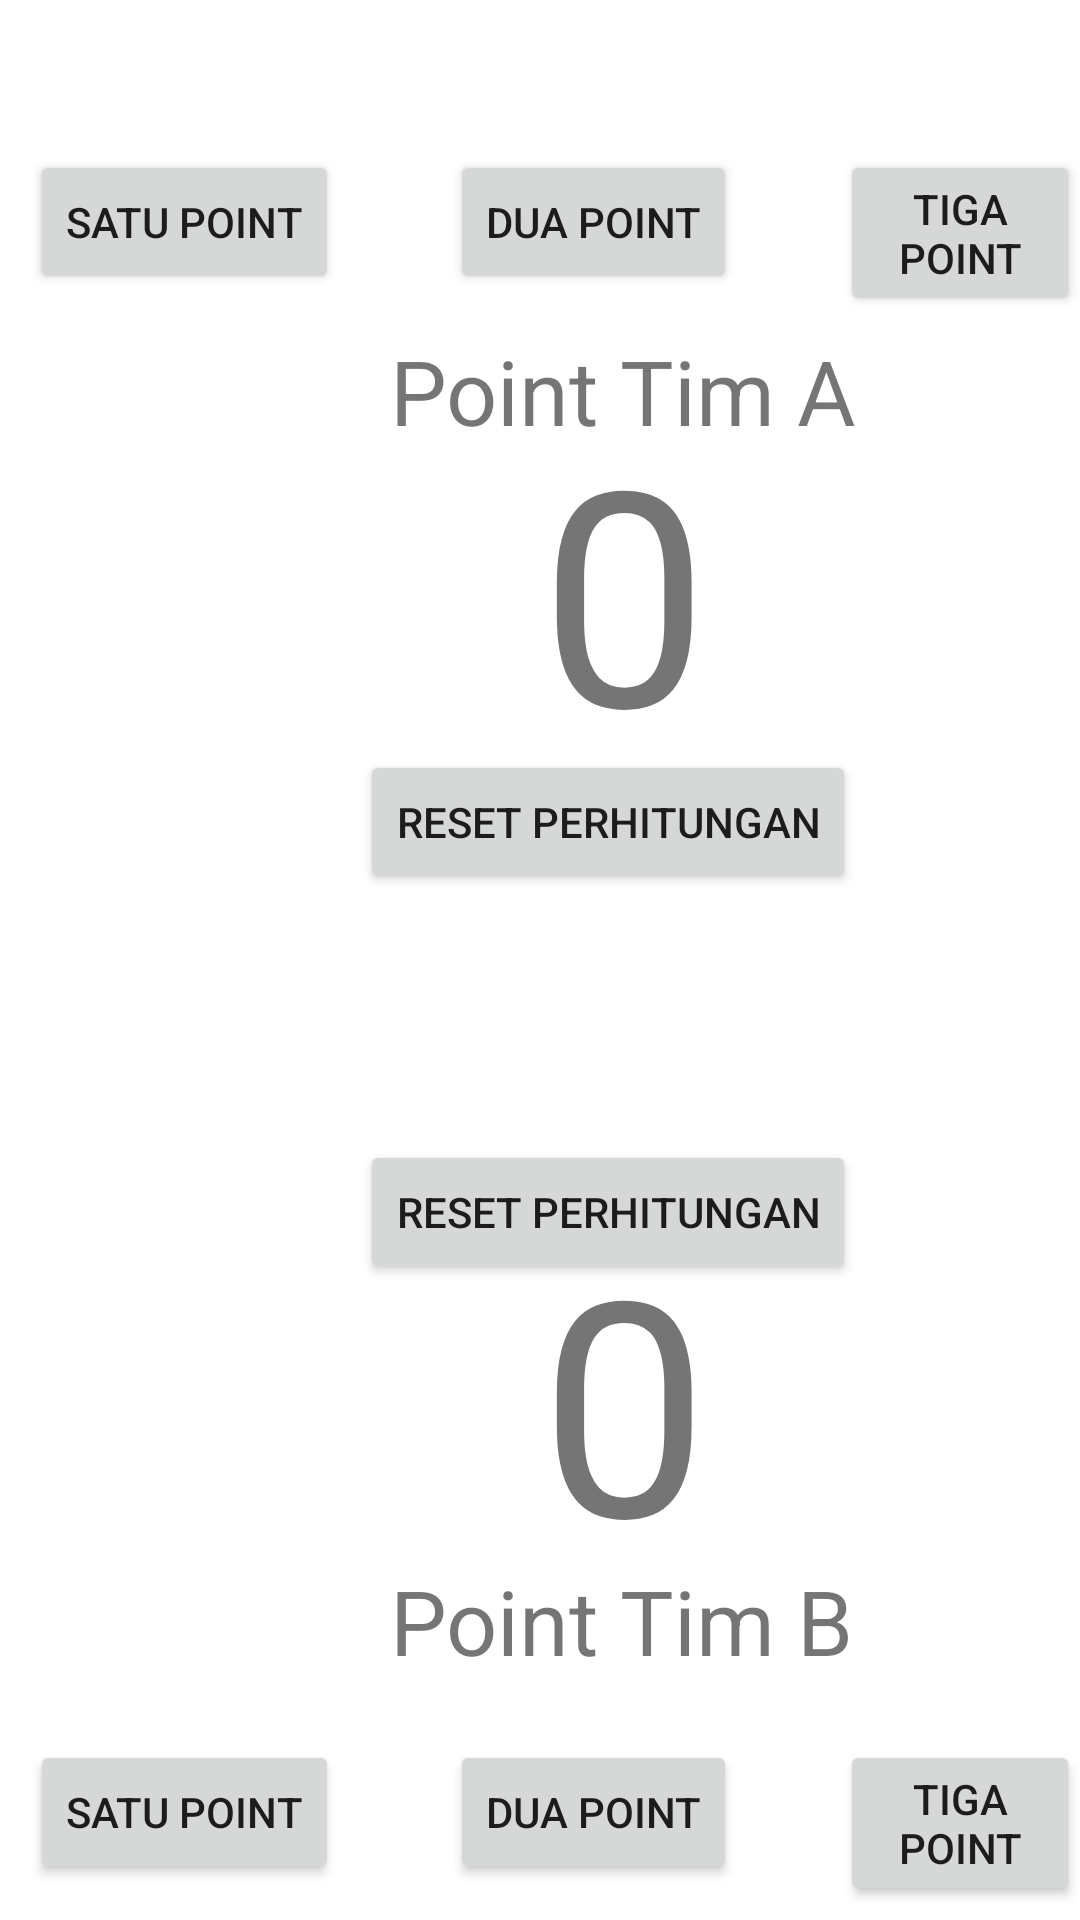

Android layout source for this screen:
<!-- AndroidManifest.xml: application theme Theme.Tgspraktikum2 -->
<!-- res/layout/activity_skor.xml -->
<?xml version="1.0" encoding="utf-8"?>
<RelativeLayout xmlns:android="http://schemas.android.com/apk/res/android"
    android:layout_width="match_parent"
    android:layout_height="match_parent">

    <Button
        android:id="@+id/buttonsatuPointA"
        android:layout_width="wrap_content"
        android:layout_height="wrap_content"
        android:layout_marginLeft="10dp"
        android:layout_marginTop="50dp"
        android:onClick="tambah"
        android:text="SATU POINT" />

    <Button
        android:id="@+id/buttonduaPointA"
        android:layout_width="wrap_content"
        android:layout_height="wrap_content"
        android:text="DUA POINT"
        android:onClick="tambah"
        android:layout_marginTop="50dp"
        android:layout_marginLeft="150dp"/>

    <Button
        android:id="@+id/buttontigaPointA"
        android:layout_width="wrap_content"
        android:layout_height="wrap_content"
        android:onClick="tambah"
        android:layout_marginLeft="280dp"
        android:layout_marginTop="50dp"
        android:text="TIGA POINT" />

    <TextView
        android:id="@+id/textPointTimA"
        android:layout_width="wrap_content"
        android:layout_height="wrap_content"
        android:layout_marginLeft="130dp"
        android:layout_marginTop="110dp"
        android:text="Point Tim A"
        android:textSize="30dp" />

    <TextView
        android:id="@+id/tVPointTimA"
        android:layout_width="wrap_content"
        android:layout_height="wrap_content"
        android:layout_marginLeft="180dp"
        android:layout_marginTop="130dp"
        android:onClick="tambah"
        android:text="0"
        android:textSize="100dp" />

    <Button
        android:id="@+id/buttonresetperhitunganA"
        android:layout_width="wrap_content"
        android:layout_height="wrap_content"
        android:layout_marginLeft="120dp"
        android:layout_marginTop="250dp"
        android:onClick="Reset"
        android:text="RESET PERHITUNGAN" />

    <Button
        android:id="@+id/buttonresetperhitunganB"
        android:layout_width="wrap_content"
        android:layout_height="wrap_content"
        android:layout_marginTop="380dp"
        android:layout_marginLeft="120dp"
        android:onClick="Reset"
        android:text="RESET PERHITUNGAN" />

    <TextView
        android:id="@+id/tVPointTimB"
        android:layout_width="wrap_content"
        android:layout_height="wrap_content"
        android:layout_marginLeft="180dp"
        android:layout_marginTop="400dp"
        android:onClick="tambah"
        android:text="0"
        android:textSize="100dp" />

    <TextView
        android:id="@+id/textPointTimB"
        android:layout_width="wrap_content"
        android:layout_height="wrap_content"
        android:text="Point Tim B"
        android:textSize="30dp"
        android:layout_marginTop="520dp"
        android:layout_marginLeft="130dp"/>

    <Button
        android:id="@+id/buttonsatuPointB"
        android:layout_width="wrap_content"
        android:layout_height="wrap_content"
        android:onClick="tambah"
        android:layout_marginTop="580dp"
        android:layout_marginLeft="10dp"
        android:text="SATU POINT" />

    <Button
        android:id="@+id/buttonduaPointB"
        android:layout_width="wrap_content"
        android:layout_height="wrap_content"
        android:onClick="tambah"
        android:text="DUA POINT"
        android:layout_marginTop="580dp"
        android:layout_marginLeft="150dp"/>

    <Button
        android:id="@+id/buttontigaPointB"
        android:layout_width="wrap_content"
        android:layout_height="wrap_content"
        android:layout_marginTop="580dp"
        android:layout_marginLeft="280dp"
        android:onClick="tambah"
        android:text="TIGA POINT"  />

</RelativeLayout>
<!-- resources referenced by this layout -->
<resources>
  <style name="Theme.Tgspraktikum2" parent="Theme.MaterialComponents.DayNight.DarkActionBar">
          
          <item name="colorPrimary">@color/purple_500</item>
          <item name="colorPrimaryVariant">@color/purple_700</item>
          <item name="colorOnPrimary">@color/white</item>
          
          <item name="colorSecondary">@color/teal_200</item>
          <item name="colorSecondaryVariant">@color/teal_700</item>
          <item name="colorOnSecondary">@color/black</item>
          
          <item name="android:statusBarColor" tools:targetApi="l">?attr/colorPrimaryVariant</item>
          
      </style>
  <!-- not gathered from this repository: default colours our renderer supplied (Android Studio template values) -->
  <color name="purple_500">#FF6200EE</color>
  <color name="purple_700">#FF3700B3</color>
  <color name="teal_200">#FF03DAC5</color>
  <color name="teal_700">#FF018786</color>
  <color name="black">#FF000000</color>
  <color name="white">#FFFFFFFF</color>
</resources>
